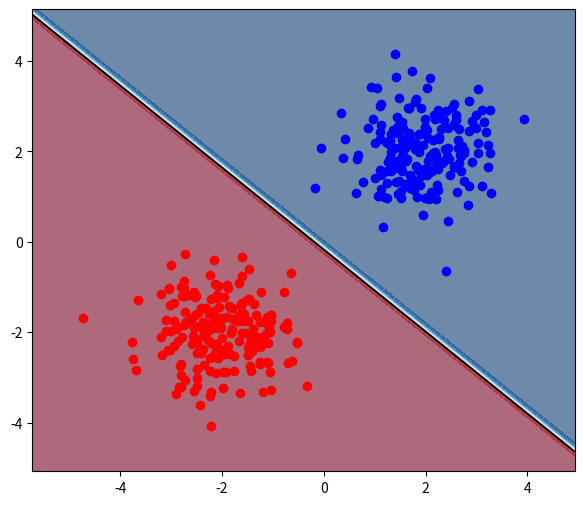

The script that saved this image:
# ==============================================================
#  Linear SVM Implementation with Platt Scaling (Probability)
#  Author: Behdad Kanaani
# [redacted]
# ==============================================================

import numpy as np
import matplotlib.pyplot as plt
from dataclasses import dataclass

# ---------------------- Utility Functions ----------------------

def addintercp(X):
    """
    Add intercept term (bias) to feature matrix.
    """
    return np.hstack([X, np.ones((X.shape[0], 1))])

def shuf_togeth(a, b, rng):
    """
    Shuffle X and y together with same permutation.
    """
    idx = rng.permutation(a.shape[0])
    return a[idx], b[idx]

# ---------------------- Linear SVM Class ----------------------

@dataclass
class LinSvm:
    C: float = 1.0        # Regularization strength
    lr: float = 0.1       # Learning rate
    epochs: int = 50      # Number of epochs
    bsize: int = 64       # Mini-batch size
    fit_icpt: bool = True # Whether to add intercept
    tol: float = 1e-6     # Convergence tolerance
    rnd: int | None = None  # Random seed

    def __post_init__(self):
        self.w = None
        self.A = None
        self.B = None
        self.rng = np.random.default_rng(self.rnd)

    def fit(self, X, y):
        """
        Train linear SVM with hinge loss using SGD.
        """
        X = np.asarray(X, float)
        y = np.asarray(y, float)
        if self.fit_icpt:
            Xx = addintercp(X)
        else:
            Xx = X

        n, m = Xx.shape
        self.w = np.zeros(m)
        last = 1e18

        for ep in range(self.epochs):
            # Shuffle data each epoch
            Xx, y = shuf_togeth(Xx, y, self.rng)

            # Mini-batch SGD
            for st in range(0, n, self.bsize):
                en = min(st + self.bsize, n)
                Xb = Xx[st:en]
                yb = y[st:en]

                marg = yb * (Xb @ self.w)
                ms = marg < 1

                # Gradient of hinge loss
                if np.any(ms):
                    grad_h = -self.C * (yb[ms][:, None] * Xb[ms]).sum(0)
                else:
                    grad_h = np.zeros_like(self.w)

                # Weight update
                self.w -= self.lr * (self.w + grad_h)

            # Compute objective for convergence check
            marg2 = y * (Xx @ self.w)
            loss = np.maximum(0, 1 - marg2)
            obj = 0.5 * np.dot(self.w, self.w) + self.C * loss.sum()

            if abs(last - obj) < self.tol:
                break
            last = obj

        return self

    def decfun(self, X):
        """
        Decision function (raw scores).
        """
        X = np.asarray(X, float)
        if self.fit_icpt:
            X = addintercp(X)
        return X @ self.w

    def predict(self, X):
        """
        Predict class labels {-1, +1}.
        """
        f = self.decfun(X)
        return np.where(f >= 0, 1.0, -1.0)

    def fitplatt(self, X, y, max_it=100, tol=1e-6):
        """
        Fit Platt scaling to convert SVM scores into probabilities.
        """
        X = np.asarray(X, float)
        y = np.asarray(y, float)
        y01 = (y == 1).astype(float)
        f = self.decfun(X)

        # Initialize A and B
        A, B = 0.0, np.log((y01.mean() + 1e-6) / (1 - y01.mean() + 1e-6))

        for _ in range(max_it):
            z = A * f + B
            p = 1 / (1 + np.exp(-z))

            # Gradients
            gA = np.sum((p - y01) * f)
            gB = np.sum(p - y01)

            # Hessian
            W = p * (1 - p)
            HAA = np.sum(W * f * f) + 1e-9
            HAB = np.sum(W * f)
            HBB = np.sum(W) + 1e-9

            det = HAA * HBB - HAB * HAB
            if det <= 0:
                break

            # Newton step
            dA = -(HBB * gA - HAB * gB) / det
            dB = -(-HAB * gA + HAA * gB) / det

            A2, B2 = A + dA, B + dB

            # Convergence check
            if max(abs(dA), abs(dB)) < tol:
                A, B = A2, B2
                break
            A, B = A2, B2

        self.A, self.B = A, B
        return self

    def proba(self, X):
        """
        Predict probability estimates using Platt scaling.
        """
        f = self.decfun(X)
        z = self.A * f + self.B
        p = 1 / (1 + np.exp(-z))
        return np.vstack([1 - p, p]).T

# ---------------------- Demo Section ----------------------

if __name__ == "__main__":
    rng = np.random.default_rng(0)
    n = 400

    # Generate two Gaussian clusters
    X1 = rng.normal([2, 2], 0.7, (n // 2, 2))
    X2 = rng.normal([-2, -2], 0.7, (n // 2, 2))

    X = np.vstack([X1, X2])
    y = np.hstack([np.ones(n // 2), -np.ones(n // 2)])

    # Shuffle data
    idx = rng.permutation(n)
    X, y = X[idx], y[idx]

    # Train classifier
    clf = LinSvm(C=1.0, lr=0.05, epochs=100, bsize=32, rnd=42)
    clf.fit(X, y)
    clf.fitplatt(X, y)

    # Print accuracy
    print("acc:", (clf.predict(X) == y).mean())

    # Plot decision boundaries
    xx, yy = np.meshgrid(
        np.linspace(X[:, 0].min() - 1, X[:, 0].max() + 1, 200),
        np.linspace(X[:, 1].min() - 1, X[:, 1].max() + 1, 200)
    )

    grid = np.c_[xx.ravel(), yy.ravel()]
    Z = clf.proba(grid)[:, 1].reshape(xx.shape)

    plt.figure(figsize=(7, 6))
    plt.contourf(xx, yy, Z, levels=20, cmap="RdBu", alpha=0.6)
    plt.scatter(X[y == 1, 0], X[y == 1, 1], c="blue")
    plt.scatter(X[y == -1, 0], X[y == -1, 1], c="red")

    # Decision boundary
    dec = clf.decfun(grid).reshape(xx.shape)
    plt.contour(xx, yy, dec, levels=[0], colors="k")

    plt.show()
